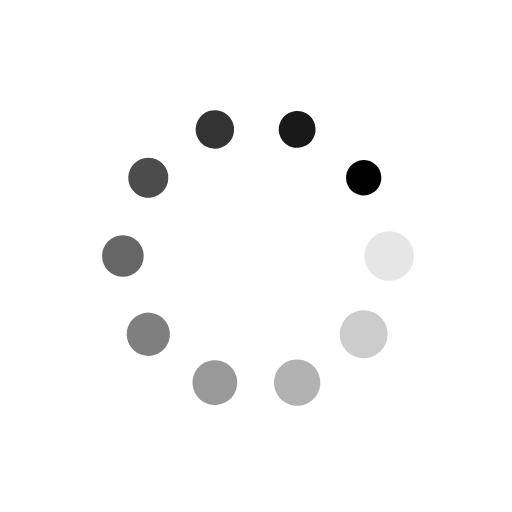
t = 0.00 s
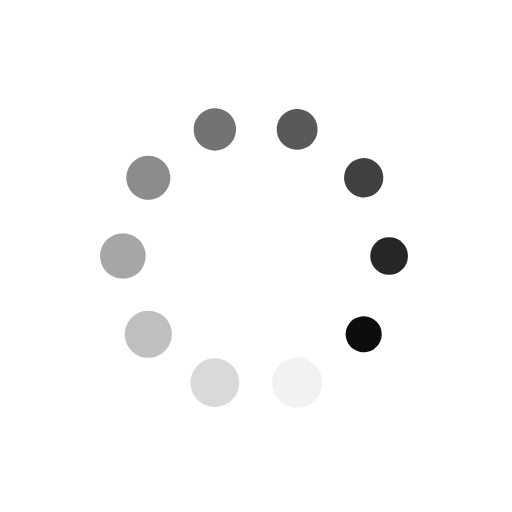
t = 0.33 s
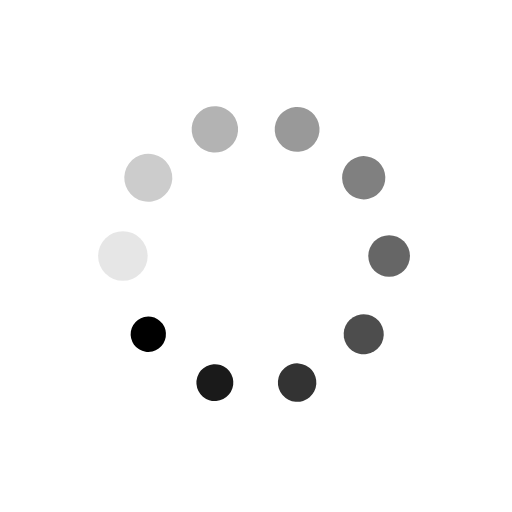
t = 0.67 s
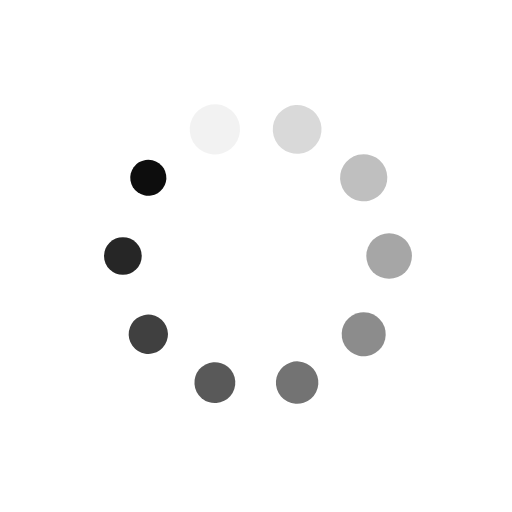
t = 1.00 s

The animated SVG that drew these frames (rendered in a browser with its animation timeline set to each time). Animation: 20 SMIL elements (animate=10,animateTransform=10); one cycle of 1.33 s, repeats indefinitely.

<?xml version="1.0" encoding="utf-8"?>
<svg xmlns="http://www.w3.org/2000/svg" xmlns:xlink="http://www.w3.org/1999/xlink" style="margin: auto; background: rgb(255, 255, 255); display: block; shape-rendering: auto;" width="200px" height="200px" viewBox="0 0 100 100" preserveAspectRatio="xMidYMid">
<g transform="translate(76,50)">
<g transform="rotate(0)">
<circle cx="0" cy="0" r="5" fill="#000000" fill-opacity="1">
  <animateTransform attributeName="transform" type="scale" begin="-1.2s" values="0.6900000000000001 0.6900000000000001;1 1" keyTimes="0;1" dur="1.3333333333333333s" repeatCount="indefinite"></animateTransform>
  <animate attributeName="fill-opacity" keyTimes="0;1" dur="1.3333333333333333s" repeatCount="indefinite" values="1;0" begin="-1.2s"></animate>
</circle>
</g>
</g><g transform="translate(71.03444185374863,65.2824165596043)">
<g transform="rotate(36)">
<circle cx="0" cy="0" r="5" fill="#000000" fill-opacity="0.9">
  <animateTransform attributeName="transform" type="scale" begin="-1.0666666666666667s" values="0.6900000000000001 0.6900000000000001;1 1" keyTimes="0;1" dur="1.3333333333333333s" repeatCount="indefinite"></animateTransform>
  <animate attributeName="fill-opacity" keyTimes="0;1" dur="1.3333333333333333s" repeatCount="indefinite" values="1;0" begin="-1.0666666666666667s"></animate>
</circle>
</g>
</g><g transform="translate(58.03444185374863,74.727469423674)">
<g transform="rotate(72)">
<circle cx="0" cy="0" r="5" fill="#000000" fill-opacity="0.8">
  <animateTransform attributeName="transform" type="scale" begin="-0.9333333333333333s" values="0.6900000000000001 0.6900000000000001;1 1" keyTimes="0;1" dur="1.3333333333333333s" repeatCount="indefinite"></animateTransform>
  <animate attributeName="fill-opacity" keyTimes="0;1" dur="1.3333333333333333s" repeatCount="indefinite" values="1;0" begin="-0.9333333333333333s"></animate>
</circle>
</g>
</g><g transform="translate(41.96555814625137,74.727469423674)">
<g transform="rotate(108)">
<circle cx="0" cy="0" r="5" fill="#000000" fill-opacity="0.7">
  <animateTransform attributeName="transform" type="scale" begin="-0.8s" values="0.6900000000000001 0.6900000000000001;1 1" keyTimes="0;1" dur="1.3333333333333333s" repeatCount="indefinite"></animateTransform>
  <animate attributeName="fill-opacity" keyTimes="0;1" dur="1.3333333333333333s" repeatCount="indefinite" values="1;0" begin="-0.8s"></animate>
</circle>
</g>
</g><g transform="translate(28.965558146251368,65.2824165596043)">
<g transform="rotate(144)">
<circle cx="0" cy="0" r="5" fill="#000000" fill-opacity="0.6">
  <animateTransform attributeName="transform" type="scale" begin="-0.6666666666666666s" values="0.6900000000000001 0.6900000000000001;1 1" keyTimes="0;1" dur="1.3333333333333333s" repeatCount="indefinite"></animateTransform>
  <animate attributeName="fill-opacity" keyTimes="0;1" dur="1.3333333333333333s" repeatCount="indefinite" values="1;0" begin="-0.6666666666666666s"></animate>
</circle>
</g>
</g><g transform="translate(24,50)">
<g transform="rotate(180)">
<circle cx="0" cy="0" r="5" fill="#000000" fill-opacity="0.5">
  <animateTransform attributeName="transform" type="scale" begin="-0.5333333333333333s" values="0.6900000000000001 0.6900000000000001;1 1" keyTimes="0;1" dur="1.3333333333333333s" repeatCount="indefinite"></animateTransform>
  <animate attributeName="fill-opacity" keyTimes="0;1" dur="1.3333333333333333s" repeatCount="indefinite" values="1;0" begin="-0.5333333333333333s"></animate>
</circle>
</g>
</g><g transform="translate(28.965558146251368,34.7175834403957)">
<g transform="rotate(216)">
<circle cx="0" cy="0" r="5" fill="#000000" fill-opacity="0.4">
  <animateTransform attributeName="transform" type="scale" begin="-0.4s" values="0.6900000000000001 0.6900000000000001;1 1" keyTimes="0;1" dur="1.3333333333333333s" repeatCount="indefinite"></animateTransform>
  <animate attributeName="fill-opacity" keyTimes="0;1" dur="1.3333333333333333s" repeatCount="indefinite" values="1;0" begin="-0.4s"></animate>
</circle>
</g>
</g><g transform="translate(41.96555814625136,25.27253057632601)">
<g transform="rotate(252)">
<circle cx="0" cy="0" r="5" fill="#000000" fill-opacity="0.3">
  <animateTransform attributeName="transform" type="scale" begin="-0.26666666666666666s" values="0.6900000000000001 0.6900000000000001;1 1" keyTimes="0;1" dur="1.3333333333333333s" repeatCount="indefinite"></animateTransform>
  <animate attributeName="fill-opacity" keyTimes="0;1" dur="1.3333333333333333s" repeatCount="indefinite" values="1;0" begin="-0.26666666666666666s"></animate>
</circle>
</g>
</g><g transform="translate(58.03444185374863,25.272530576326005)">
<g transform="rotate(288)">
<circle cx="0" cy="0" r="5" fill="#000000" fill-opacity="0.2">
  <animateTransform attributeName="transform" type="scale" begin="-0.13333333333333333s" values="0.6900000000000001 0.6900000000000001;1 1" keyTimes="0;1" dur="1.3333333333333333s" repeatCount="indefinite"></animateTransform>
  <animate attributeName="fill-opacity" keyTimes="0;1" dur="1.3333333333333333s" repeatCount="indefinite" values="1;0" begin="-0.13333333333333333s"></animate>
</circle>
</g>
</g><g transform="translate(71.03444185374863,34.71758344039569)">
<g transform="rotate(324)">
<circle cx="0" cy="0" r="5" fill="#000000" fill-opacity="0.1">
  <animateTransform attributeName="transform" type="scale" begin="0s" values="0.6900000000000001 0.6900000000000001;1 1" keyTimes="0;1" dur="1.3333333333333333s" repeatCount="indefinite"></animateTransform>
  <animate attributeName="fill-opacity" keyTimes="0;1" dur="1.3333333333333333s" repeatCount="indefinite" values="1;0" begin="0s"></animate>
</circle>
</g>
</g>
<!-- [ldio] generated by https://loading.io/ --></svg>
